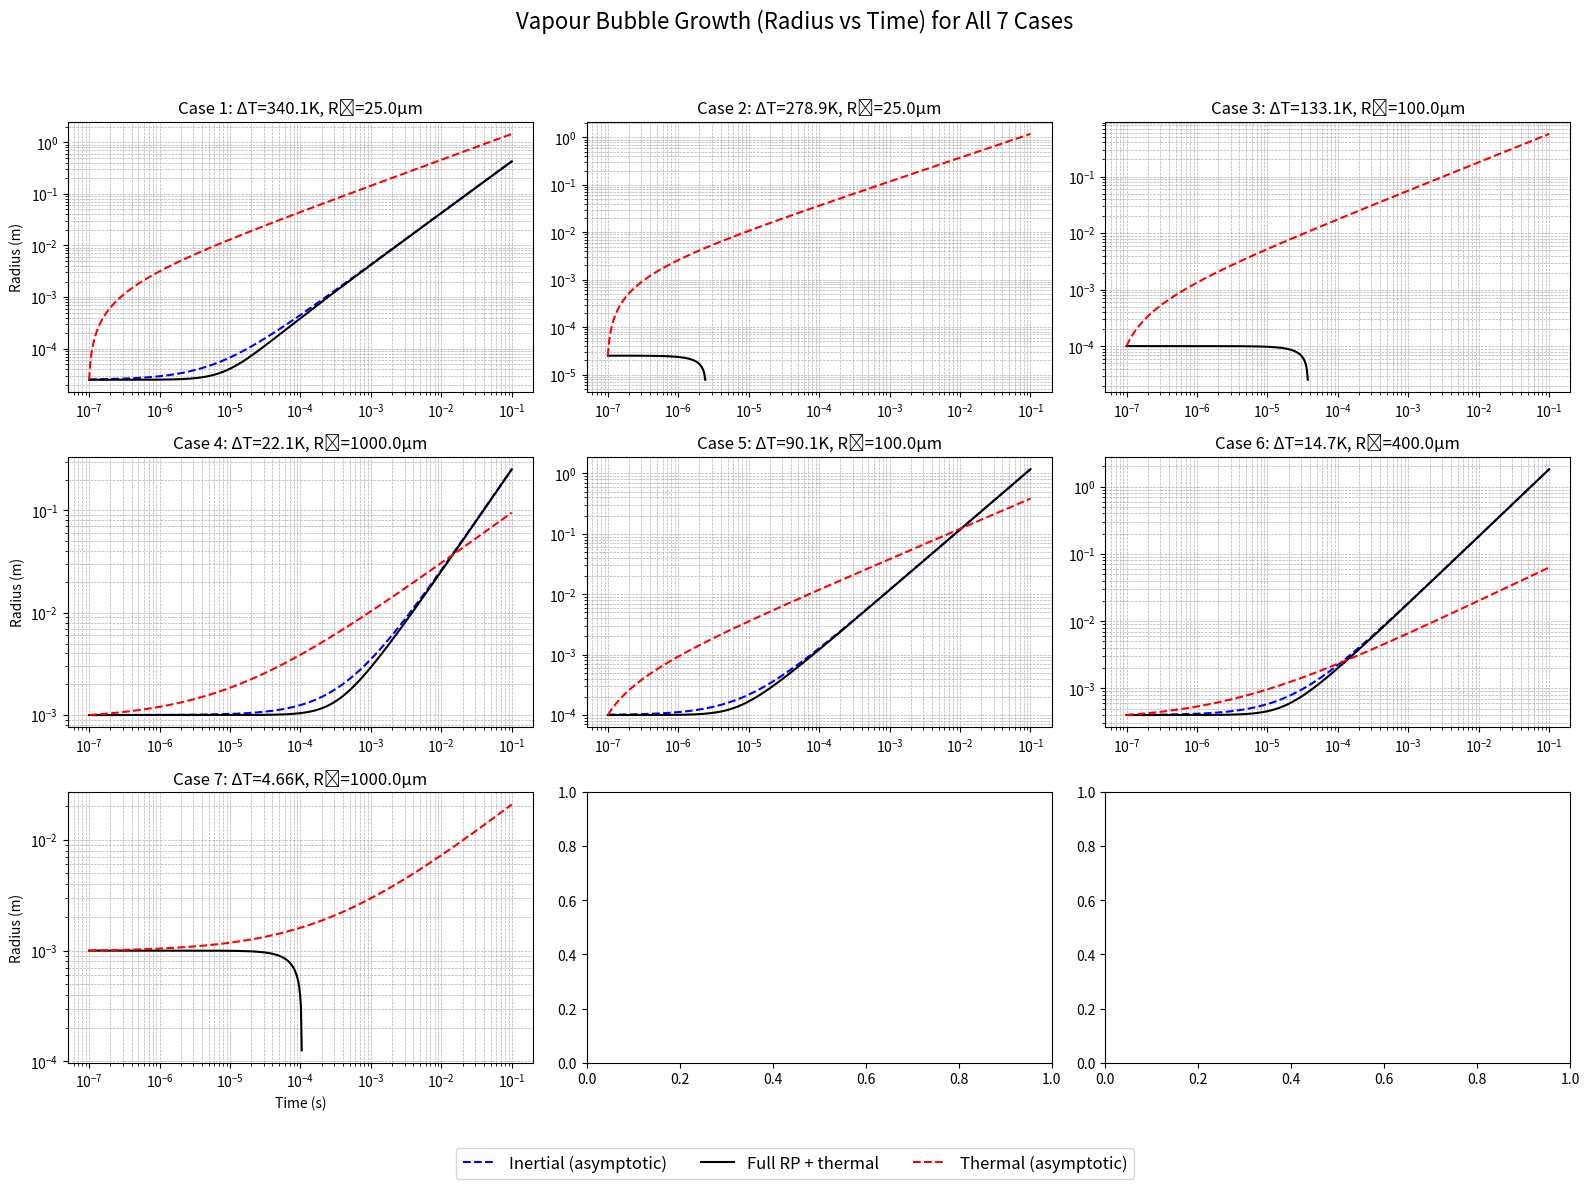

Here is the Python script that generated this plot:
import numpy as np
import matplotlib.pyplot as plt
from scipy.integrate import solve_ivp, cumulative_trapezoid

# Constants
k = 71.7        # W/mK
L = 2.6e6       # J/kg
rho_v = 0.5     # kg/m³
D = 6.4e-5      # m²/s
rho = 927       # kg/m³
p_inf = 1.0e5   # Pa
sigma = 0.2     # N/m

# Table 1: Tb, Delta_T, R0, p_v, Jakob
conditions = [
    (1083.6, 340.1, 2.5e-5, 1.253e5, 565.7),
    (1154.6, 278.9, 2.5e-5, 3.212e4, 227.7),
    (1154.6, 133.1, 1e-4,   9.899e4, 108.7),
    (1154.6, 22.1,  1e-3,   1.088e5, 18.04),
    (1235.2, 90.1,  1e-4,   2.923e5, 38.08),
    (1345.9, 14.7,  4e-4,   5.619e5, 2.979),
    (1390.2, 4.66,  1e-3,   2.936e4, 0.7331)
]

# Time array
t = np.logspace(-7, -1, 500)

# Subplots
fig, axs = plt.subplots(3, 3, figsize=(16, 12))
axs = axs.flatten()

for i, (Tb, Delta_T, R0, p_v, Jakob) in enumerate(conditions):
    ax = axs[i]

    # -- Thermal Growth --
    v_thermal = (3/np.pi)**0.5 * k / (L * rho_v) * Delta_T / np.sqrt(D * t)
    R_thermal = R0 + cumulative_trapezoid(v_thermal, t, initial=0)

    # -- Inertial Growth (only if p_v > p_inf) --
    if (p_v - p_inf) > 0:
        v_inertial = np.sqrt(2/3 * (p_v - p_inf) / rho)
        R_inertial = R0 + v_inertial * t
        ax.plot(t, R_inertial, 'b--', label='Inertial (asymptotic)')

    # -- Full RP + thermal model --
    def dRdt(ti, y):
        R, dR = y
        if R <= 0:
            return [0, 0]
        inertial_term = (p_v - p_inf - 2 * sigma / R) / rho
        d2R = (inertial_term - 1.5 * dR**2) / R
        return [dR, d2R]

    y0 = [R0, 1e-6]
    sol = solve_ivp(dRdt, [t[0], t[-1]], y0, rtol=1e-8, atol=1e-10, t_eval=t)
    R_rp = sol.y[0]
    ax.plot(sol.t, R_rp, 'k-', label='Full RP + thermal')

    # -- Plot thermal curve
    ax.plot(t, R_thermal, 'r--', label='Thermal (asymptotic)')

    # -- Axes and title
    ax.set_xscale('log')
    ax.set_yscale('log')
    ax.set_title(f'Case {i+1}: ΔT={Delta_T}K, R₀={R0*1e6:.1f}μm')
    ax.grid(True, which='both', linestyle='--', linewidth=0.5)
    if i % 3 == 0:
        ax.set_ylabel('Radius (m)')
    if i >= 6:
        ax.set_xlabel('Time (s)')

# -- Add legend and layout --
handles, labels = axs[0].get_legend_handles_labels()
fig.legend(handles, labels, loc='lower center', ncol=3, fontsize='large')
fig.suptitle('Vapour Bubble Growth (Radius vs Time) for All 7 Cases', fontsize=16)
plt.tight_layout(rect=[0, 0.05, 1, 0.95])
plt.show()
